Dataset: data (GitHub, azief27saclolo/Thesis-Project). Classes: early blight leaf, healthy leaf, late blight leaf, septoria leaf.

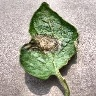
Label: late blight leaf

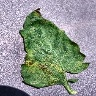
Label: septoria leaf

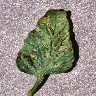
Label: septoria leaf

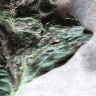
Label: early blight leaf

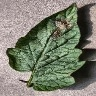
Label: late blight leaf

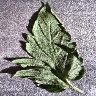
Label: healthy leaf
